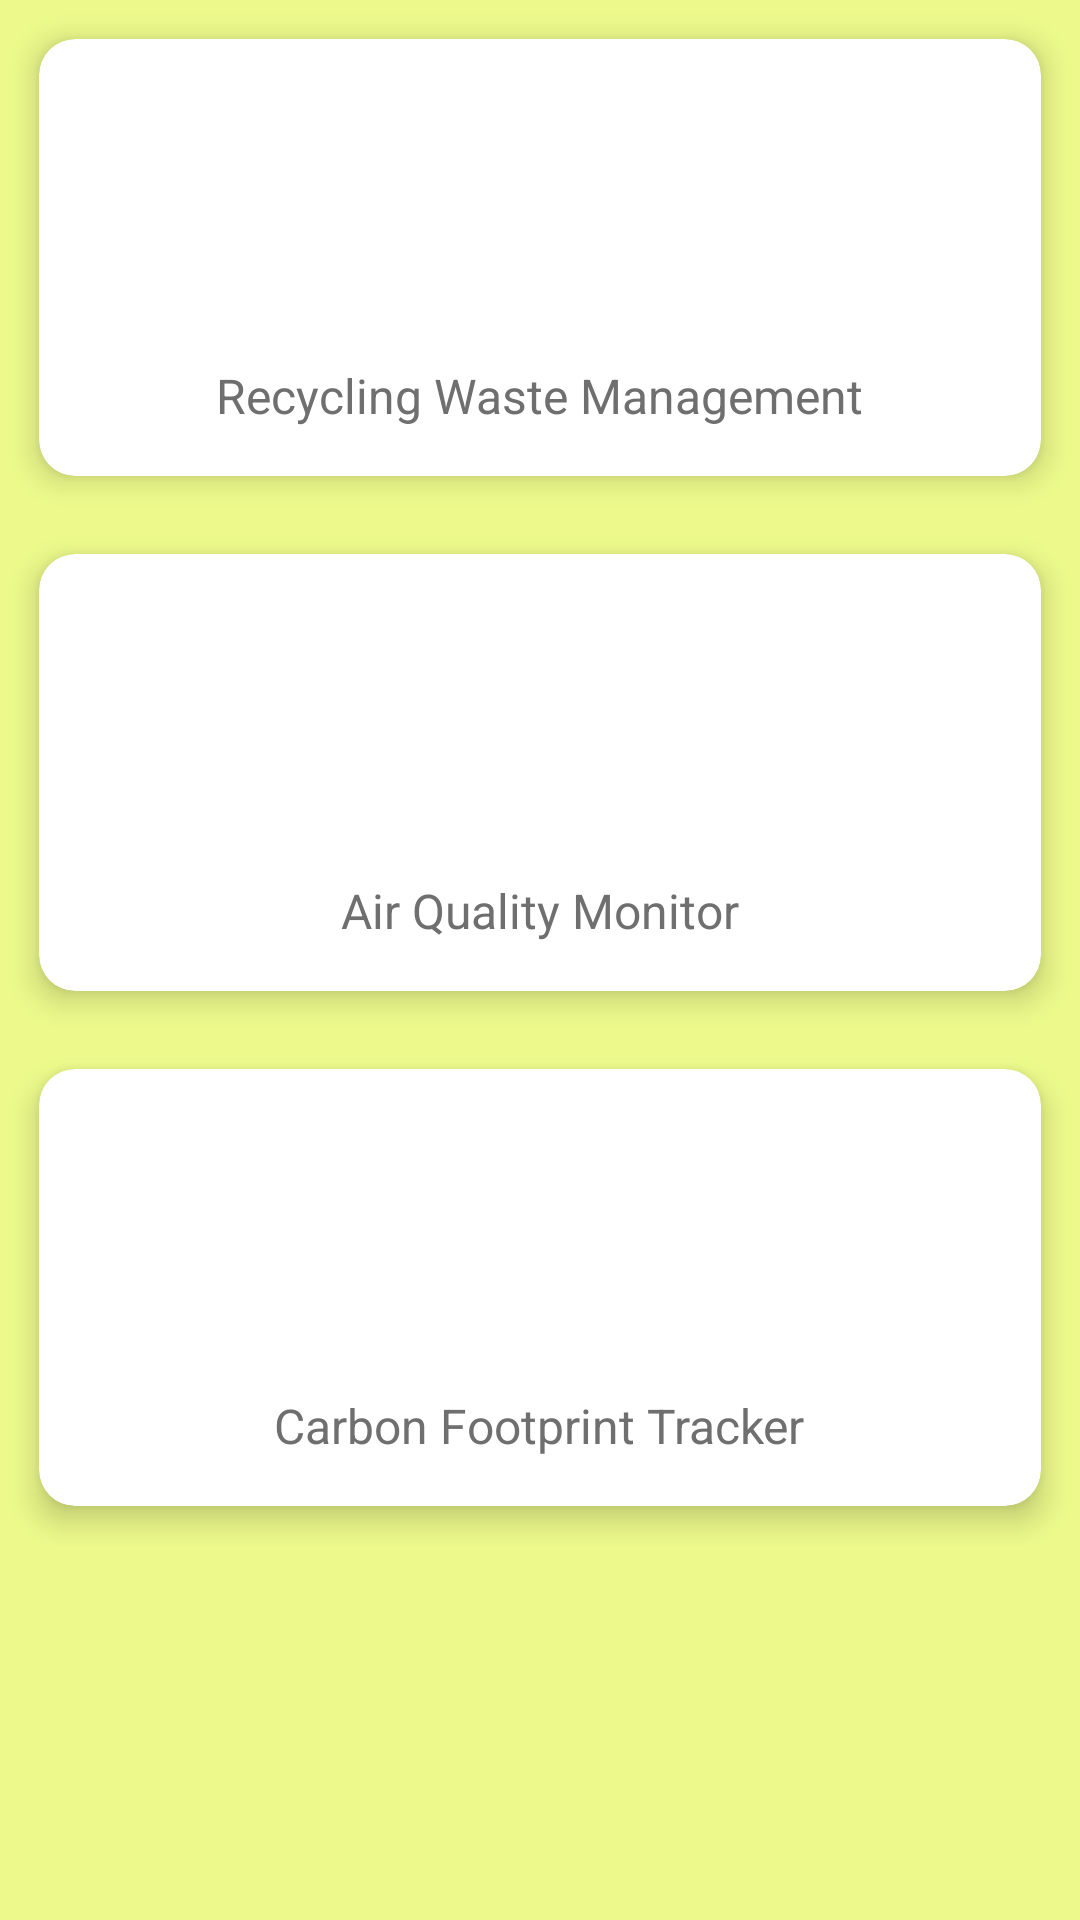

This screen was rendered from an Android layout file. Write that file and the resources it references.
<!-- AndroidManifest.xml: application theme Theme.GreenIQ -->
<!-- res/layout/fragment_dashboard.xml -->
<?xml version="1.0" encoding="utf-8"?>
<LinearLayout xmlns:android="http://schemas.android.com/apk/res/android"
    xmlns:app="http://schemas.android.com/apk/res-auto"
    xmlns:tools="http://schemas.android.com/tools"
    android:layout_width="match_parent"
    android:layout_height="match_parent"
    android:orientation="vertical"
    android:background="@color/neutral"
    tools:context=".DashboardFragment">

    <GridLayout
        android:layout_width="match_parent"
        android:layout_height="wrap_content"
        android:alignmentMode="alignMargins"
        android:columnCount="1"
        android:columnOrderPreserved="false"
        android:rowCount="1">

        <androidx.cardview.widget.CardView
            android:layout_width="wrap_content"
            android:layout_height="wrap_content"
            android:layout_rowWeight="1"
            android:layout_columnWeight="1"
            android:layout_margin="13dp"
            app:cardCornerRadius="12dp"
            app:cardElevation="6dp"
            android:onClick="openAbout">

            <LinearLayout
                android:layout_width="match_parent"
                android:layout_height="match_parent"
                android:gravity="center"
                android:orientation="vertical"
                android:padding="16dp">

                <ImageView
                    android:layout_width="65dp"
                    android:layout_height="80dp"
                    android:src="@drawable/default1" />

                <TextView
                    android:layout_width="wrap_content"
                    android:layout_height="wrap_content"
                    android:layout_marginTop="12dp"
                    android:text="Recycling Waste Management"
                    android:textColor="#6f6f6f"
                    android:textSize="16sp" />
            </LinearLayout>
        </androidx.cardview.widget.CardView>
    </GridLayout>

    <GridLayout
        android:layout_width="match_parent"
        android:layout_height="wrap_content"
        android:alignmentMode="alignMargins"
        android:columnCount="1"
        android:columnOrderPreserved="false"
        android:rowCount="1">

        <androidx.cardview.widget.CardView
            android:layout_width="wrap_content"
            android:layout_height="wrap_content"
            android:layout_rowWeight="1"
            android:layout_columnWeight="1"
            android:layout_margin="13dp"
            app:cardCornerRadius="12dp"
            app:cardElevation="6dp"
            android:onClick="openAbout">

            <LinearLayout
                android:layout_width="match_parent"
                android:layout_height="match_parent"
                android:gravity="center"
                android:orientation="vertical"
                android:padding="16dp">

                <ImageView
                    android:layout_width="65dp"
                    android:layout_height="80dp"
                    android:src="@drawable/default1" />

                <TextView
                    android:layout_width="wrap_content"
                    android:layout_height="wrap_content"
                    android:layout_marginTop="12dp"
                    android:text="Air Quality Monitor"
                    android:textColor="#6f6f6f"
                    android:textSize="16sp" />
            </LinearLayout>
        </androidx.cardview.widget.CardView>
    </GridLayout>

    <GridLayout
        android:layout_width="match_parent"
        android:layout_height="wrap_content"
        android:alignmentMode="alignMargins"
        android:columnCount="1"
        android:columnOrderPreserved="false"
        android:rowCount="1">

        <androidx.cardview.widget.CardView
            android:layout_width="wrap_content"
            android:layout_height="wrap_content"
            android:layout_rowWeight="1"
            android:layout_columnWeight="1"
            android:layout_margin="13dp"
            app:cardCornerRadius="12dp"
            app:cardElevation="6dp"
            android:onClick="openAbout">

            <LinearLayout
                android:layout_width="match_parent"
                android:layout_height="match_parent"
                android:gravity="center"
                android:orientation="vertical"
                android:padding="16dp">

                <ImageView
                    android:layout_width="65dp"
                    android:layout_height="80dp"
                    android:src="@drawable/default1" />

                <TextView
                    android:layout_width="wrap_content"
                    android:layout_height="wrap_content"
                    android:layout_marginTop="12dp"
                    android:text="Carbon Footprint Tracker"
                    android:textColor="#6f6f6f"
                    android:textSize="16sp" />
            </LinearLayout>
        </androidx.cardview.widget.CardView>
    </GridLayout>
</LinearLayout>
<!-- resources referenced by this layout -->
<resources>
  <color name="neutral">#EDFA8B</color>
  <style name="Theme.GreenIQ" parent="Theme.MaterialComponents.DayNight.NoActionBar">
          
          <item name="colorPrimary">@color/theme_light</item>
          <item name="colorPrimaryVariant">@color/theme_dark</item>
          <item name="colorOnPrimary">@color/white</item>
          
          <item name="colorSecondary">@color/background_light</item>
          <item name="colorSecondaryVariant">@color/neutral_mild</item>
          <item name="colorOnSecondary">@color/black</item>
          <item name="myColor">@style/TEXT</item>
          
          <item name="android:statusBarColor">@color/background_light</item>
          
          <item name="android:textColor">@color/white</item>
          
          <item name="android:textColorHint">@color/white</item>
  
      </style>
  <color name="theme_light">#EDFA8B</color>
  <color name="theme_dark">#040404E5</color>
  <color name="white">#FFFFFFFF</color>
  <color name="background_light">#1E425E</color>
  <color name="neutral_mild">#C6AB72</color>
  <color name="black">#FF000000</color>
  <style name="TEXT" format="color">
          <item name="android:textColor">#000</item>
          <item name="android:textColorHint">#000</item>
      </style>
</resources>
